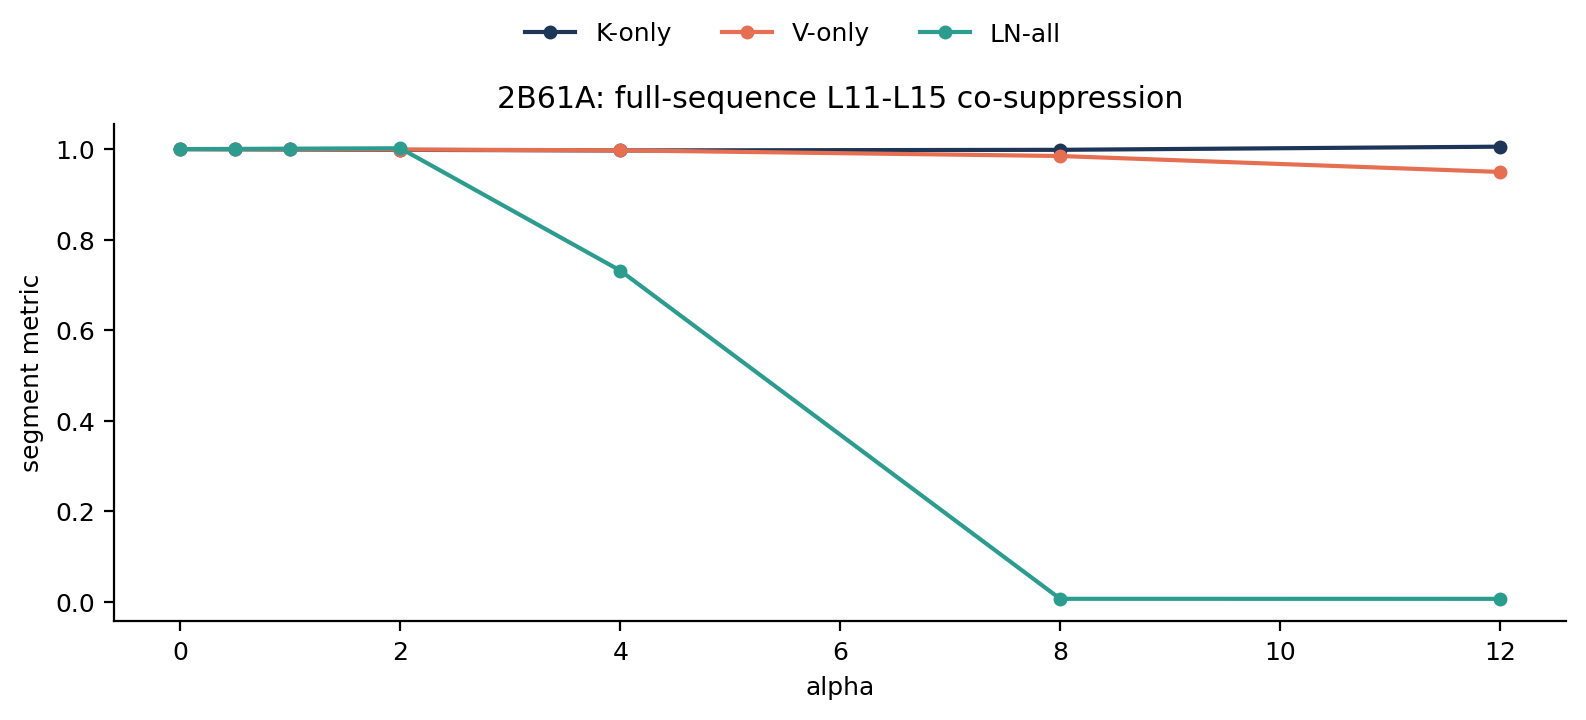

The data file committed next to this chart (first rows):
protein, mode, alpha, segment_metric, delta_from_baseline, n_active_heads, active_head_labels
2B61A, k_only, 0.0, 1.0, 0.0, 3, ['L10H9', 'L11H16', 'L15H2']
2B61A, k_only, 0.5, 0.9996, -0.0004432, 3, ['L10H9', 'L11H16', 'L15H2']
2B61A, k_only, 1.0, 0.9991, -0.0008706, 3, ['L10H9', 'L11H16', 'L15H2']
2B61A, k_only, 2.0, 0.9983, -0.001674, 3, ['L10H9', 'L11H16', 'L15H2']
2B61A, k_only, 4.0, 0.997, -0.002989, 3, ['L10H9', 'L11H16', 'L15H2']
2B61A, k_only, 8.0, 0.9984, -0.001594, 3, ['L10H9', 'L11H16', 'L15H2']
2B61A, k_only, 12.0, 1.005, 0.005356, 3, ['L10H9', 'L11H16', 'L15H2']
2B61A, v_only, 0.0, 1.0, 0.0, 3, ['L10H9', 'L11H16', 'L15H2']
2B61A, v_only, 0.5, 0.9997, -0.0002625, 3, ['L10H9', 'L11H16', 'L15H2']
2B61A, v_only, 1.0, 0.9995, -0.0004967, 3, ['L10H9', 'L11H16', 'L15H2']
2B61A, v_only, 2.0, 0.999, -0.0009794, 3, ['L10H9', 'L11H16', 'L15H2']
2B61A, v_only, 4.0, 0.9973, -0.002732, 3, ['L10H9', 'L11H16', 'L15H2']
2B61A, v_only, 8.0, 0.9848, -0.01524, 3, ['L10H9', 'L11H16', 'L15H2']
2B61A, v_only, 12.0, 0.9495, -0.05046, 3, ['L10H9', 'L11H16', 'L15H2']
2B61A, ln_all, 0.0, 1.0, 0.0, 3, ['L10H9', 'L11H16', 'L15H2']
2B61A, ln_all, 0.5, 1, 0.0004276, 3, ['L10H9', 'L11H16', 'L15H2']
2B61A, ln_all, 1.0, 1.001, 0.000931, 3, ['L10H9', 'L11H16', 'L15H2']
2B61A, ln_all, 2.0, 1.002, 0.001878, 3, ['L10H9', 'L11H16', 'L15H2']
2B61A, ln_all, 4.0, 0.7317, -0.2683, 3, ['L10H9', 'L11H16', 'L15H2']
2B61A, ln_all, 8.0, 0.007198, -0.9928, 3, ['L10H9', 'L11H16', 'L15H2']
2B61A, ln_all, 12.0, 0.007129, -0.9929, 3, ['L10H9', 'L11H16', 'L15H2']
